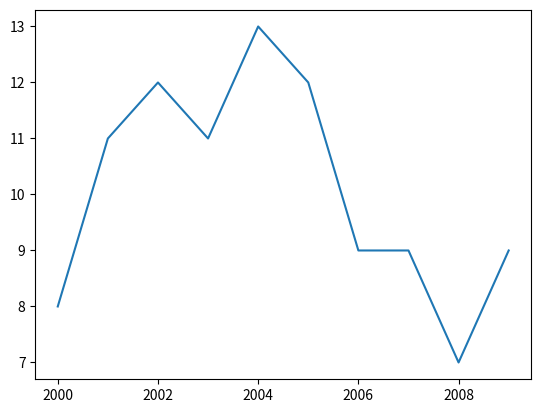
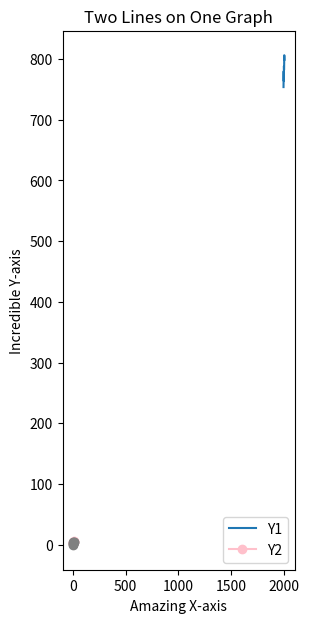

These charts were generated, in order, by the following Python code:
from matplotlib import pyplot as plt
x_values = [0, 1, 2, 3, 4]
y_values = [0, 1, 4, 9, 16]
# create the line graph :
plt.plot(x_values, y_values)
# display the graph :
plt.show()


### 1 line ###
days = range(7)
money_spent = [10, 12, 12, 10, 14, 22, 24]

plt.plot(days, money_spent)

plt.show()

#### 2 lines ###
# Days of the week:
days = [0, 1, 2, 3, 4, 5, 6]
# Your Money:
money_spent = [10, 12, 12, 10, 14, 22, 24]
# Your Friend's Money:
money_spent_2 = [11, 14, 15, 15, 22, 21, 12]
# Plot your money:
plt.plot(days, money_spent)
# Plot your friend's money:
plt.plot(days, money_spent_2)
# Display the result:
plt.show()

# another example
time = [0, 1, 2, 3, 4]
revenue = [200, 400, 650, 800, 850]
costs = [150, 500, 550, 550, 560]

plt.plot(time, revenue)
plt.plot(time, costs)
plt.show()

#### style ####
plt.plot(days, money_spent, color='green')
plt.plot(days, money_spent_2, color='#AAAAAA')

# Dashed:
plt.plot(x_values, y_values, linestyle='--')
# Dotted:
plt.plot(x_values, y_values, linestyle=':')
# No line:
plt.plot(x_values, y_values, linestyle='')

# A circle:
plt.plot(x_values, y_values, marker='o')
# A square:
plt.plot(x_values, y_values, marker='s')
# A star:
plt.plot(x_values, y_values, marker='*')

#all this
from matplotlib import pyplot as plt

time = [0, 1, 2, 3, 4]
revenue = [200, 400, 650, 800, 850]
costs = [150, 500, 550, 550, 560]

plt.plot(time, revenue, color='purple', linestyle='--')
plt.plot(time, costs, color='#82edc9', marker='s')
plt.show()

#### ZOOM ###
x = [0, 1, 2, 3, 4]
y = [0, 1, 4, 9, 16]
plt.plot(x, y)
# plt.axis [minimum x-value, maximum x-value, minimum y-value, maximum y-value]
plt.axis([0, 3, 2, 5])
plt.show()

### Labeling the Axes ###

#We can label the x- and y- axes by using plt.xlabel and plt.ylabel. 
#The plot title can be set by using plt.title.
hours = [9, 10, 11, 12, 13, 14, 15, 16, 17, 18, 19, 20]
happiness = [9.8, 9.9, 9.2, 8.6, 8.3, 9.0, 8.7, 9.1, 7.0, 6.4, 6.9, 7.5]
plt.plot(hours, happiness)
plt.xlabel('Time of day')
plt.ylabel('Happiness Rating (out of 10)')
plt.title('My Self-Reported Happiness While Awake')
plt.show()

x = range(12)
y = [3000, 3005, 3010, 2900, 2950, 3050, 3000, 3100, 2980, 2980, 2920, 3010]
plt.plot(x, y)
plt.axis([0, 12, 2900, 3100])
plt.xlabel('Time')
plt.ylabel('Dollars spent on coffee')
plt.title('My last Twelve Years of Coffee Drinking')
plt.show()

### Subplots ####
# plt.subplot(number of rows, number of columns, index of the subplot) 

# Data sets
x = [1, 2, 3, 4]
y = [1, 2, 3, 4]

# First Subplot
plt.subplot(1, 2, 1)
plt.plot(x, y, color='green')
plt.title('First Subplot')

# Second Subplot
plt.subplot(1, 2, 2)
plt.plot(x, y, color='steelblue')
plt.title('Second Subplot')

# Display both subplots
plt.show()

months = range(12)
temperature = [36, 36, 39, 52, 61, 72, 77, 75, 68, 57, 48, 48]
flights_to_hawaii = [1200, 1300, 1100, 1450, 850, 750, 400, 450, 400, 860, 990, 1000]

plt.subplot(1, 2, 1)
plt.plot(months, temperature, color='green')
plt.title('Temperature per month')

plt.subplot(1, 2, 2)
plt.plot(months, flights_to_hawaii, color='steelblue')
plt.title('Flights to Hawaii per month')

plt.show()

####### SPACING BETWEEN OUR SUBPLOTS ######
# par défaut :
# plt.subplots_adjust(left=0.125, right=0.9, bottom=0.2, top=0.9, wspace=0.2, hspace=0.2)
# wspace — the horizontal space between adjacent subplots, with a default of 0.2
# hspace — the vertical space between adjacent subplots, with a default of 0.2

# Left Plot
plt.subplot(1, 2, 1)
plt.plot([-2, -1, 0, 1, 2], [4, 1, 0, 1, 4])

# Right Plot
plt.subplot(1, 2, 2)
plt.plot([-2, -1, 0, 1, 2], [4, 1, 0, 1, 4])

# Subplot Adjust
plt.subplots_adjust(wspace=0.35)

plt.show()

#autre essai
x = range(7)
straight_line = [0, 1, 2, 3, 4, 5, 6]
parabola = [0, 1, 4, 9, 16, 25, 36]
cubic = [0, 1, 8, 27, 64, 125, 216]

plt.subplot(2, 1, 1)
plt.plot(x, straight_line)

plt.subplot(2, 2, 3)
plt.plot(x, parabola)

plt.subplot(2, 2, 4)
plt.plot(x, cubic)

plt.subplots_adjust(wspace=0.35, bottom=0.2)

plt.show()

#### LEGENDS #######

plt.plot([0, 1, 2, 3, 4], [0, 1, 4, 9, 16])
plt.plot([0, 1, 2, 3, 4], [0, 1, 8, 27, 64])
plt.legend(['parabola', 'cubic'])
plt.show()


plt.legend(['parabola', 'cubic'], loc=6)
plt.show()

plt.plot([0, 1, 2, 3, 4], [0, 1, 4, 9, 16],
         label="parabola")
plt.plot([0, 1, 2, 3, 4], [0, 1, 8, 27, 64],
         label="cubic")
plt.legend() # Still need this command!
plt.show()

# autre test
months = range(12)
hyrule = [63, 65, 68, 70, 72, 72, 73, 74, 71, 70, 68, 64]
kakariko = [52, 52, 53, 68, 73, 74, 74, 76, 71, 62, 58, 54]
gerudo = [98, 99, 99, 100, 99, 100, 98, 101, 101, 97, 98, 99]

plt.plot(months, hyrule)
plt.plot(months, kakariko)
plt.plot(months, gerudo)

legend_labels=["Hyrule", "Kakariko", "Gerudo Valley"]
plt.legend(legend_labels, loc=9)
plt.show()

###### MODIFY TICKS (REPERES SUR LES DIFFERENTS AXES) ########

ax = plt.subplot()
plt.plot([0, 1, 2, 3, 4], [0, 1, 4, 9, 16])
plt.plot([0, 1, 2, 3, 4], [0, 1, 8, 27, 64])
ax.set_xticks([1, 2, 4])
plt.show()

# autre exemple
ax = plt.subplot()
plt.plot([1, 3, 3.5], [0.1, 0.6, 0.8], 'o')
ax.set_yticks([0.1, 0.6, 0.8])
ax.set_yticklabels(['10%', '60%', '80%'])
plt.show()

# autre exemple
month_names = ["Jan", "Feb", "Mar", "Apr", "May", "Jun", "Jul", "Aug", "Sep","Oct", "Nov", "Dec"]

months = range(12)
conversion = [0.05, 0.08, 0.18, 0.28, 0.4, 0.66, 0.74, 0.78, 0.8, 0.81, 0.85, 0.85]

plt.xlabel("Months")
plt.ylabel("Conversion")

plt.plot(months, conversion)

ax = plt.subplot()
ax.set_xticks(months)
ax.set_xticklabels(month_names)
ax.set_yticks([0.10, 0.25, 0.5, 0.75])
ax.set_yticklabels(["10%", "25%", "50%", "75%"])
plt.show()

####### FIGURES ##########

# close all plots
plt.close('all')
# create new figures and size them how we want
# plt.figure(figsize=(width, height))
plt.figure(figsize=(4, 10))
# save it to png, svg, or pdf
# plt.savefig('name_of_graph.png')
plt.plot(x, parabola)
plt.savefig('tall_and_narrow.png')

# exemple
word_length = [8, 11, 12, 11, 13, 12, 9, 9, 7, 9]
power_generated = [753.9, 768.8, 780.1, 763.7, 788.5, 782, 787.2, 806.4, 806.2, 798.9]
years = [2000, 2001, 2002, 2003, 2004, 2005, 2006, 2007, 2008, 2009]

plt.close('all')
plt.figure()
plt.plot(years, word_length)
plt.savefig('winning_word_lengths.png')

plt.figure(figsize=(3, 7))
plt.plot(years, power_generated)
plt.savefig('power_generated.png')

##### REVIEW ######
x = range(6)
y1 = [1, 2, 3, 4, 5, 6]
y2 = [-1, 1, 3, 4, 4, 4]

plt.plot(x, y1, marker='o', color='pink')
plt.plot(x, y2, marker='o', color='gray')

plt.title("Two Lines on One Graph")
plt.xlabel("Amazing X-axis")
plt.ylabel("Incredible Y-axis")

plt.legend(["Y1","Y2"], loc=4)

plt.show()


